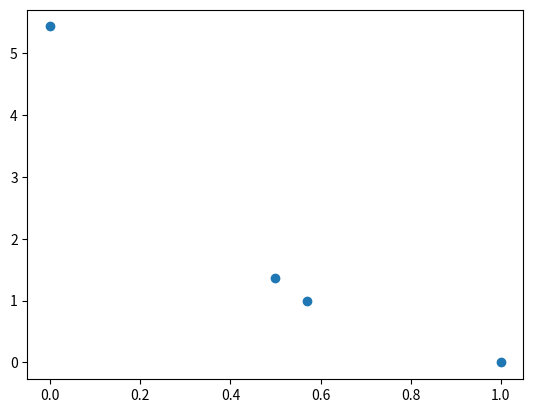

Generate this figure with matplotlib:
#plot some data
import matplotlib.pyplot as plt
from numpy.core.function_base import linspace

Q_real=[]
a_list=[0,0.5,0.571,1]
for a in a_list:
    
    x=[0,1,2,3]

    y=[0,2,6,12]

    weight = [1,1,1,1]

    C=x[0]**2+x[1]**2+x[2]**2+x[3]**2
    

    B=(y[0]-a*x[0]**2)*x[0]+ (y[1]-a*x[1]**2)*x[1]+(y[2]-a*x[2]**2)*x[2]+(y[3]-a*x[3]**2)*x[3]  

    b=B/C
    print("The value of b is:")
    print(b)
    f=lambda x: a*x**2+b*x

    f_1=[]

    #make a list of numbers between 0 and 3 in 1000 steps
    i=linspace(0,3,1000)
      
    Q_sq=0
    for integer in range(len(x)):
        Q_sq=Q_sq+((y[integer]-f(x[integer]))**2)/weight[integer] 
    #print(Q_sq)
    Q_real.append(Q_sq)
    #for k in i:
    #    f_1.append(f(k))
    #make a dot plot
    #plt.plot(x,y,'o')
    #plt.plot(i,f_1)
    #plt.show()
print("The value for C is:")
print(C)
print(Q_real)
plt.plot(a_list,Q_real,'o')
plt.show()